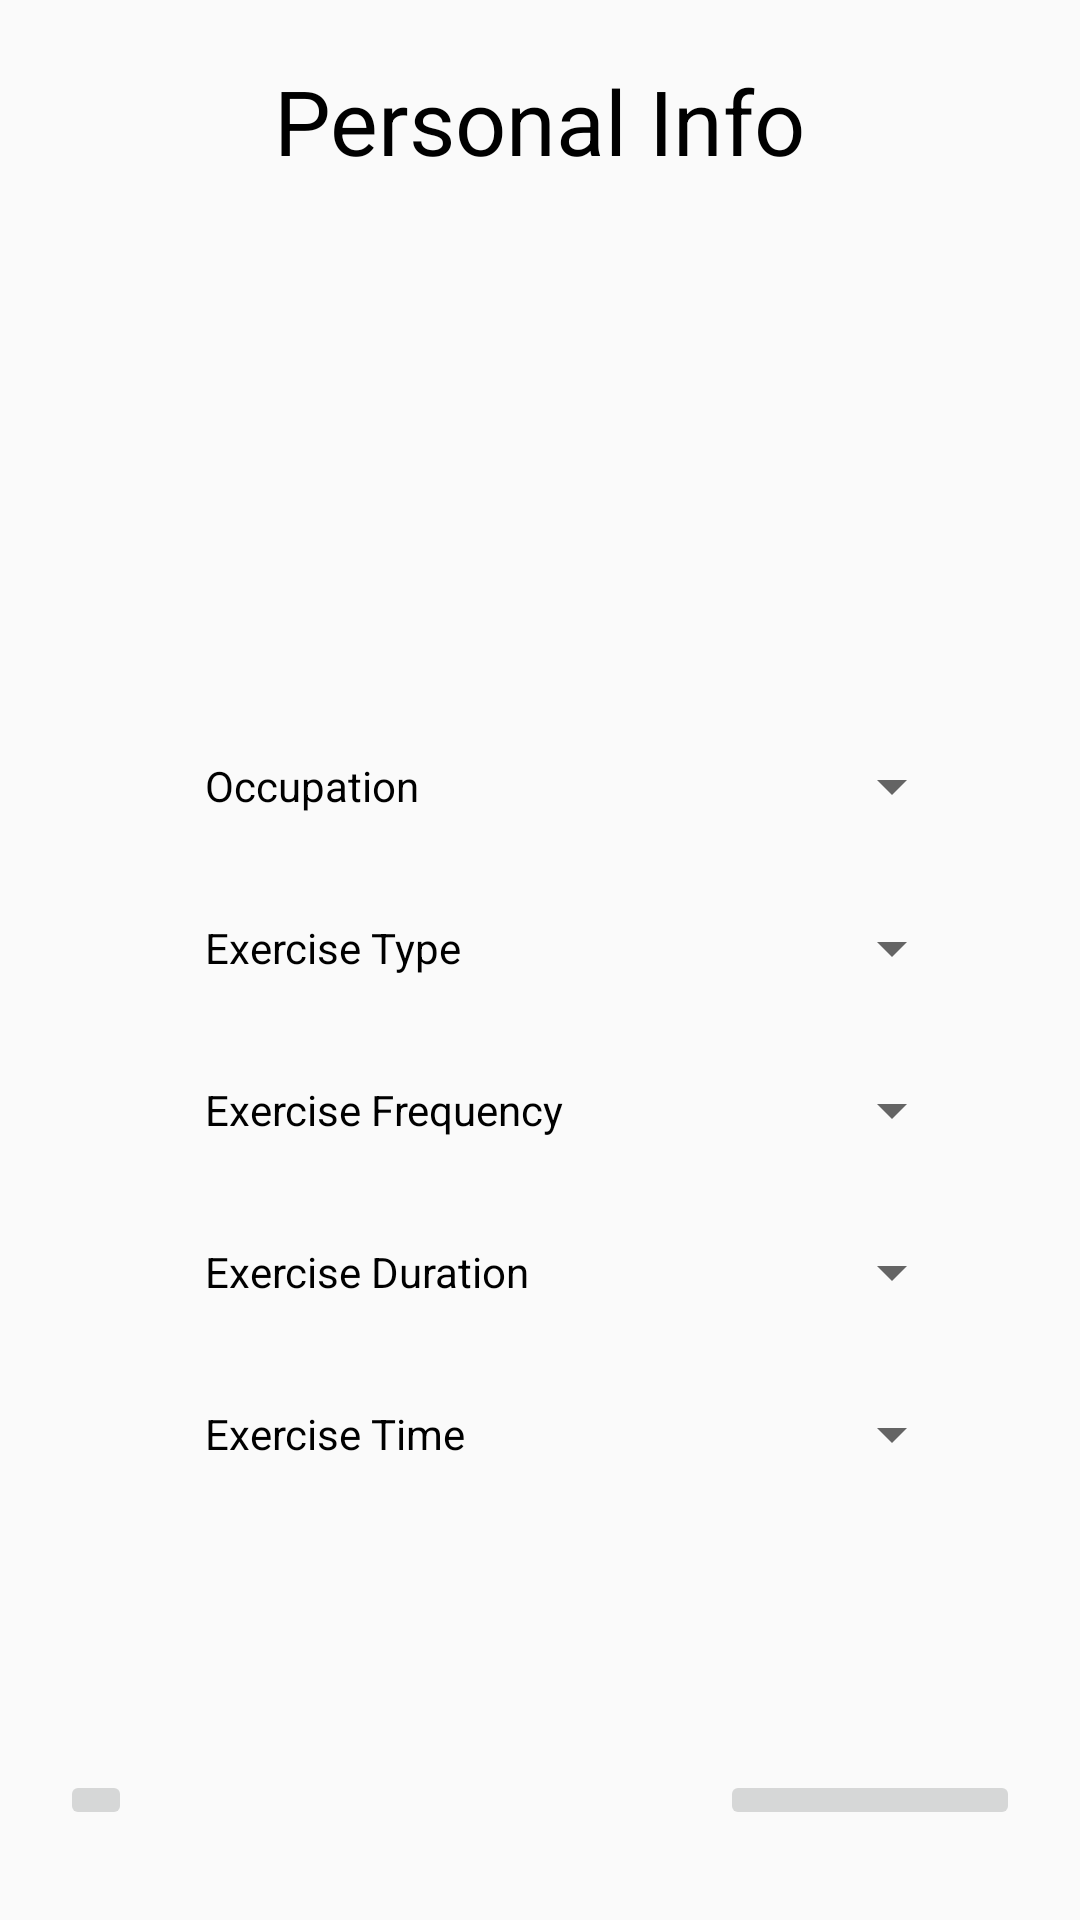

Reconstruct the res/layout file that produces this screen, plus the resources it refers to.
<!-- AndroidManifest.xml: application theme Theme.AppCompat.Light.NoActionBar -->
<!-- res/layout/activity_personal3.xml -->
<?xml version="1.0" encoding="utf-8"?>
<RelativeLayout xmlns:android="http://schemas.android.com/apk/res/android"
    xmlns:tools="http://schemas.android.com/tools"
    android:layout_width="match_parent"
    android:layout_height="match_parent"

    tools:context="com.example.yuexiao.myrecipe10.personal3">

    <TextView
        android:id="@+id/tv_person1_personinfo"
        android:layout_width="wrap_content"
        android:layout_height="wrap_content"
        android:layout_centerHorizontal="true"
        android:layout_marginTop="20dp"
        android:text="Personal Info"
        android:textColor="#000000"
        android:textSize="30dp"

        />

    <TableLayout
        android:layout_width="match_parent"
        android:layout_height="wrap_content"
        android:layout_marginTop="250dp"
        android:paddingLeft="40dp">

        <TableRow
            android:layout_weight="1"
            android:gravity="center"
            android:paddingBottom="30dp">

            <TextView android:layout_weight="1" />

            <TextView
                android:layout_weight="1"
                android:text="Occupation"
                android:textColor="#000000" />

            <Spinner
                android:layout_weight="2"
                 />


            <TextView android:layout_weight="1" />
        </TableRow>

        <TableRow
            android:layout_weight="1"
            android:gravity="center"
            android:paddingBottom="30dp">

            <TextView android:layout_weight="1" />

            <TextView
                android:layout_weight="1"
                android:text="Exercise Type"
                android:textColor="#000000" />

            <Spinner
                android:layout_weight="2"
                />

            <TextView
                android:layout_weight="1"
                android:paddingLeft="10dp"
                 />

        </TableRow>

        <TableRow
            android:layout_weight="1"
            android:gravity="center"
            android:paddingBottom="30dp">

            <TextView android:layout_weight="1" />

            <TextView
                android:layout_weight="1"
                android:text="Exercise Frequency"
                android:textColor="#000000" />

            <Spinner
                android:layout_weight="2"
                 />

            <TextView
                android:layout_weight="1"
                android:paddingLeft="10dp"
                 />
        </TableRow>
        <TableRow
            android:layout_weight="1"
            android:gravity="center"
            android:paddingBottom="30dp">

            <TextView android:layout_weight="1" />

            <TextView
                android:layout_weight="1"
                android:text="Exercise Duration"
                android:textColor="#000000" />

            <Spinner
                android:layout_weight="2"
                />

            <TextView
                android:layout_weight="1"
                android:paddingLeft="10dp"
                />
        </TableRow>
        <TableRow
            android:layout_weight="1"
            android:gravity="center"
            android:paddingBottom="30dp">

            <TextView android:layout_weight="1" />

            <TextView
                android:layout_weight="1"
                android:text="Exercise Time"
                android:textColor="#000000" />

            <Spinner
                android:layout_weight="2"
                />

            <TextView
                android:layout_weight="1"
                android:paddingLeft="10dp"
                />
        </TableRow>
    </TableLayout>


    <ImageButton
        android:adjustViewBounds="true"
        android:scaleType="centerCrop"
        android:layout_width="100dp"
        android:layout_height="wrap_content"
        android:layout_alignParentBottom="true"
        android:layout_alignParentRight="true"
        android:layout_marginBottom="30dp"
        android:layout_marginRight="20dp"
        android:src="@drawable/finish"
        android:id="@+id/ib_personal3_finish"/>

    <ImageButton
        android:adjustViewBounds="true"
        android:layout_width="wrap_content"
        android:layout_height="wrap_content"
        android:layout_alignParentBottom="true"
        android:layout_alignParentLeft="true"
        android:layout_marginBottom="30dp"
        android:layout_marginLeft="20dp"
        android:src="@drawable/back"
        android:id="@+id/ib_personal3_back"/>
</RelativeLayout>
<!-- resources referenced by this layout -->
<resources>

</resources>
